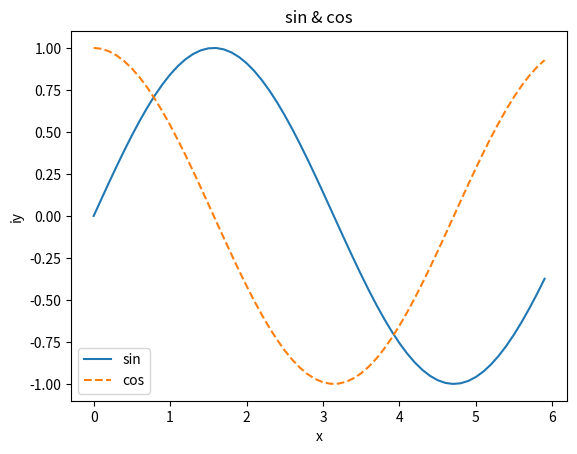

Recreate this plot in Python.
import numpy as np
import matplotlib.pyplot as plt

# 데이터 준비
x = np.arange(0, 6, 0.1) # 0에서 6까지 0.1 간격으로 생성
y1 = np.sin(x)
y2 = np.cos(x)

# 그래프 그리기
plt.plot(x, y1, label="sin")
plt.plot(x, y2, linestyle="--", label="cos")
plt.xlabel("x")
plt.ylabel("iy")
plt.title('sin & cos')
plt.legend()
plt.show()